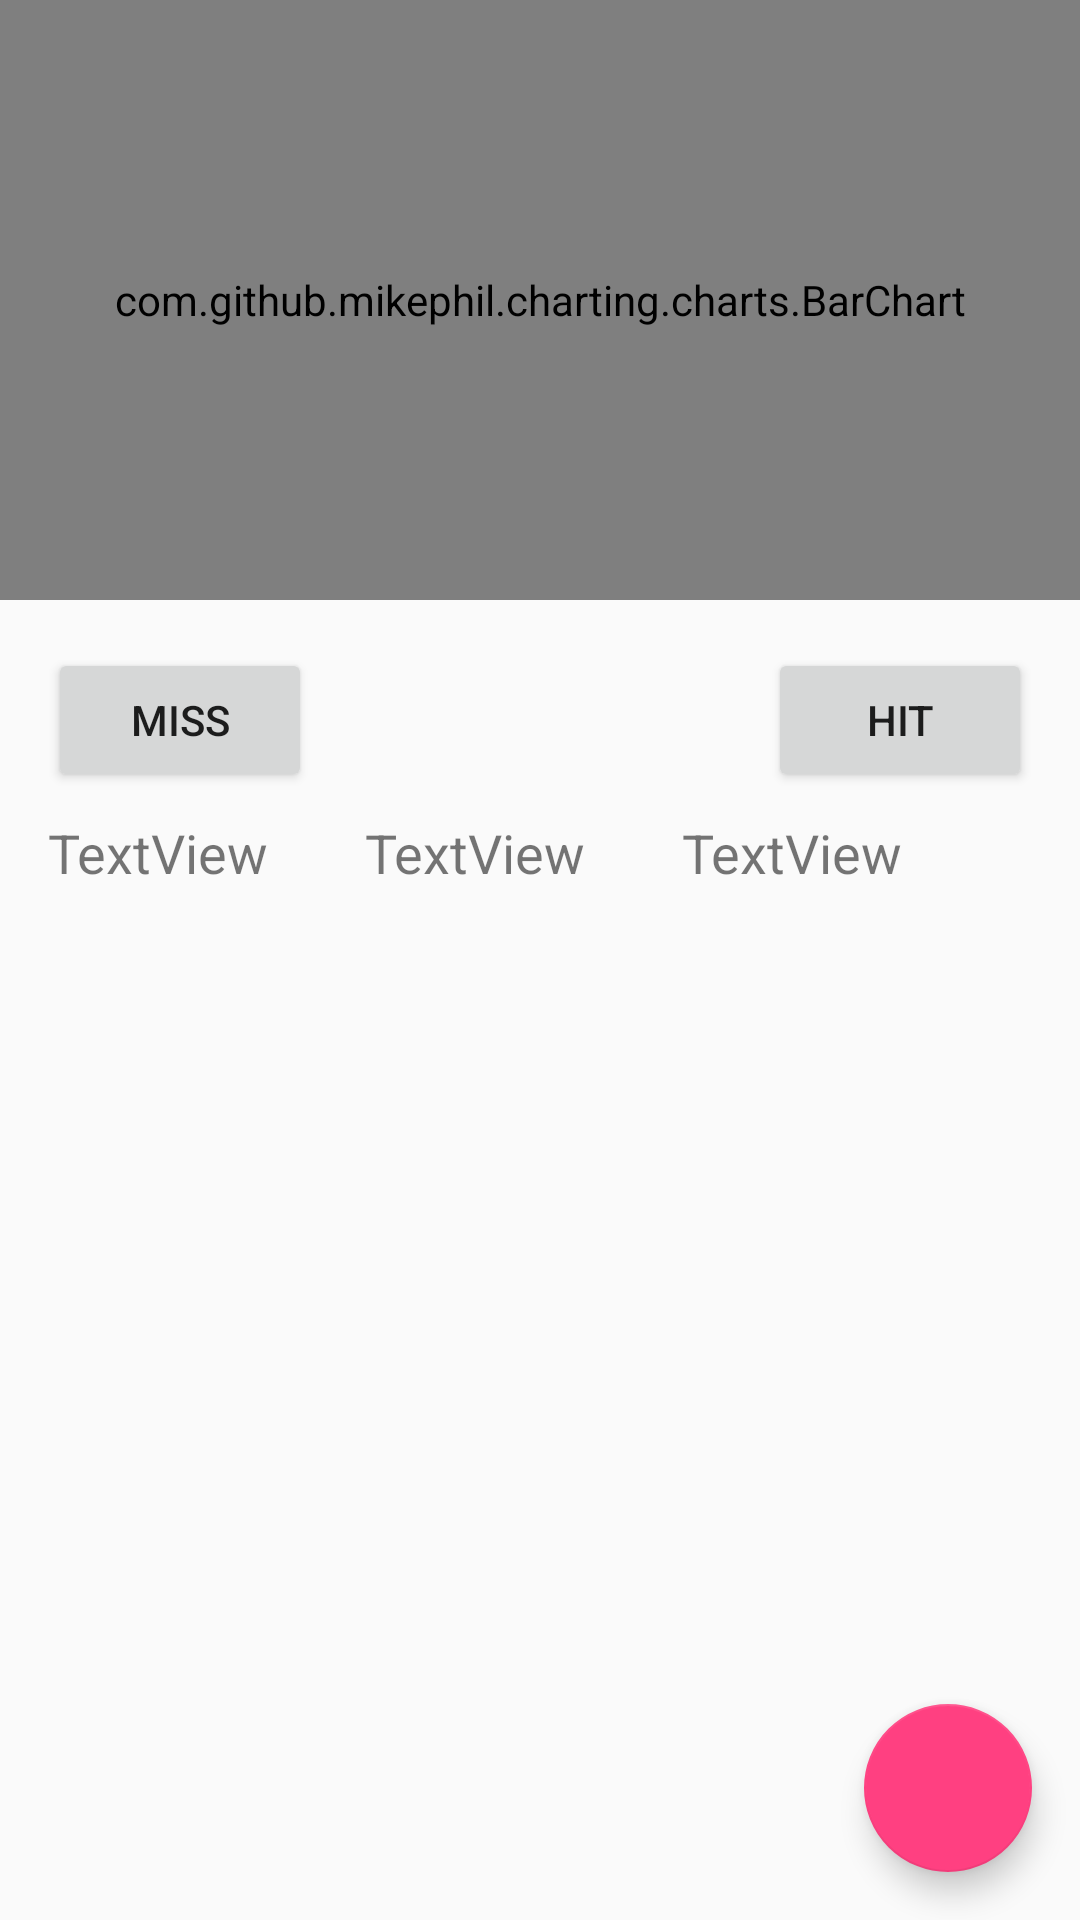

This screen was rendered from an Android layout file. Write that file and the resources it references.
<!-- AndroidManifest.xml: activity theme AppTheme -->
<!-- res/layout/activity_graph.xml -->
<?xml version="1.0" encoding="utf-8"?>
<android.support.constraint.ConstraintLayout xmlns:android="http://schemas.android.com/apk/res/android"
    xmlns:app="http://schemas.android.com/apk/res-auto"
    xmlns:tools="http://schemas.android.com/tools"
    android:layout_width="match_parent"
    android:layout_height="match_parent"
    tools:context="com.kshitijpatil.roboconanalytics.GraphActivity">

    <android.support.design.widget.FloatingActionButton
        android:id="@+id/floatingActionButton"
        android:layout_width="wrap_content"
        android:layout_height="wrap_content"
        android:layout_marginBottom="16dp"
        android:layout_marginEnd="16dp"
        android:clickable="true"
        android:onClick="addInstitute"
        app:layout_constraintBottom_toBottomOf="parent"
        app:layout_constraintEnd_toEndOf="parent"
        app:srcCompat="@drawable/ic_add" />

    <com.github.mikephil.charting.charts.BarChart
        android:id="@+id/barchart"
        android:layout_width="match_parent"
        android:layout_height="200dp" />

    <Button
        android:id="@+id/button_hit"
        android:layout_width="wrap_content"
        android:layout_height="wrap_content"
        android:layout_marginEnd="16dp"
        android:layout_marginTop="16dp"
        android:onClick="addHit"
        android:text="Hit"
        app:layout_constraintEnd_toEndOf="parent"
        app:layout_constraintTop_toBottomOf="@+id/barchart" />

    <Button
        android:id="@+id/button_miss"
        android:layout_width="wrap_content"
        android:layout_height="wrap_content"
        android:layout_marginStart="16dp"
        android:layout_marginTop="16dp"
        android:onClick="addMiss"
        android:text="Miss"
        app:layout_constraintStart_toStartOf="parent"
        app:layout_constraintTop_toBottomOf="@+id/barchart" />

    <TextView
        android:id="@+id/txt_success"
        android:layout_width="wrap_content"
        android:layout_height="wrap_content"
        android:layout_marginStart="16dp"
        android:layout_marginTop="8dp"
        android:text="TextView"
        android:textSize="18sp"
        app:layout_constraintStart_toStartOf="parent"
        app:layout_constraintTop_toBottomOf="@+id/button_miss" />

    <TextView
        android:id="@+id/txt_total"
        android:layout_width="wrap_content"
        android:layout_height="wrap_content"
        android:layout_marginStart="32dp"
        android:text="TextView"
        android:textSize="18sp"
        app:layout_constraintBaseline_toBaselineOf="@+id/txt_success"
        app:layout_constraintStart_toEndOf="@+id/txt_success" />

    <TextView
        android:id="@+id/txt_accuracy"
        android:layout_width="wrap_content"
        android:layout_height="wrap_content"
        android:layout_marginStart="32dp"
        android:text="TextView"
        android:textSize="18sp"
        app:layout_constraintBaseline_toBaselineOf="@+id/txt_success"
        app:layout_constraintStart_toEndOf="@+id/txt_total" />

</android.support.constraint.ConstraintLayout>
<!-- resources referenced by this layout -->
<resources>
  <style name="AppTheme" parent="Theme.AppCompat.Light.DarkActionBar">
          
          <item name="colorPrimary">@color/colorPrimary</item>
          <item name="colorPrimaryDark">@color/colorPrimaryDark</item>
          <item name="colorAccent">@color/colorAccent</item>
      </style>
  <color name="colorPrimary">#3F51B5</color>
  <color name="colorPrimaryDark">#303F9F</color>
  <color name="colorAccent">#FF4081</color>
</resources>
